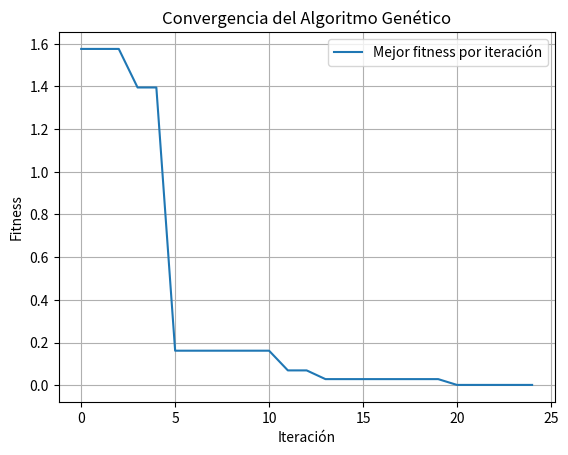

Generate this figure with matplotlib:
# -*- coding: utf-8 -*-
"""Practica 1.ipynb

Automatically generated by Colaboratory.

Original file is located at
    https://colab.research.google.com/<link-removed>

Inicializacion
"""

import numpy as np

limite_inferior=-10
limite_superior=10

poblacion=10 #tambien llamadas soluciones del espacio de busqueda
dimensiones=2
rango=limite_superior-limite_inferior
F =  0.4 #Factor de mutación
cr = 0.2 #Probabilidad de cruzamiento
max_iters = 25 #Numero maximo de iteraciones

fitness = np.zeros([10,])  #Para guardar fitness
u = np.zeros([dimensiones,]) #Para calcular vector cruzado

#Inicializacion
x=rango*np.random.rand(poblacion,dimensiones)+limite_inferior

#Función objetivo
###Cambiar función a su funcion correspondiente
def ackley(X):
    d = X.size
    c= 2*np.pi
    b = 0.2
    a = 20

    sum1 = 0
    sum2 = 0

    for i in range(d):
        xi = X[i]
        sum1 = sum1 + xi **2
        sum2 = sum2 + np.cos(c*xi)

    term1 = -a * np.exp(-b * np.sqrt(sum1/d))
    term2 = -np.exp(sum2 / d)

    y = term1 + term2 + a + np.exp(1)
    return y

#Función objetivo
# Función Levy N. 13
def levy(X):
    x1, x2 = X[0], X[1]
    term1 = np.sin(3 * np.pi * x1)**2
    term2 = (x1 - 1)**2 * (1 + np.sin(3 * np.pi * x2)**2)
    term3 = (x2 - 1)**2 * (1 + np.sin(2 * np.pi * x2)**2)
    return term1 + term2 + term3

#Evaluación inicial
for solucion in range(poblacion):
    fitness[solucion] = levy(x[solucion,:])

"""Proceso iterativo"""

#### Lista para almacenar el mejor fitness de cada iteración ####
best_fitness_per_iteration = []

# Declaración de la variable para almacenar la mejor solución y su fitness
best_solution = None
best_fitness = float('inf')  # Inicializamos con un valor alto para asegurar el reemplazo

for i in range(max_iters):

    for p in range(poblacion):
        fitness[p] = levy(x[p, :])

        # Actualización de la mejor solución encontrada
        if fitness[p] < best_fitness:
            best_fitness = fitness[p]
            best_solution = x[p, :].copy()  # Guardamos una copia de la mejor solución encontrada

        #Mutacion
        indices = np.random.permutation(poblacion)
        xr = np.zeros([3,dimensiones])
        for i in range (3):
            xr[i,:] = x[indices[i],:]

        v = xr[0,:]+F*(xr[1,:]-xr[2,:])

        # [redacted]
        for j in range (dimensiones):
            j0 = np.random.randint(2)
            r = np.random.rand()

            if j0 == j or r<=cr:
                u[j] = v[j]
            else:
                u[j] = x[p,j]

        fu = levy (u)

        # [redacted]
        if fu < fitness[p]:
            x[p,:] = u
            fitness[p] = fu

    # Obtener el mejor fitness de esta iteración y almacenarlo
    best_fitness = np.min(fitness)
    best_fitness_per_iteration.append(best_fitness)

    #tomar el minimo de fitness y guardarlo en un arreglo best_fitness
    #guardar la posicion de la mejor solucion

"""Tarea: graficar el mejor fitness de cada iteracion"""

import matplotlib.pyplot as plt

# Imprimir la mejor solución y su fitness al finalizar
print("Mejor solución encontrada:", best_solution)
print("Fitness de la mejor solución:", best_fitness)

# Graficar la convergencia (mejor fitness por iteración)
plt.figure()
plt.plot(best_fitness_per_iteration, label='Mejor fitness por iteración')
plt.xlabel('Iteración')
plt.ylabel('Fitness')
plt.title('Convergencia del Algoritmo Genético')
plt.legend()
plt.grid(True)
plt.show()